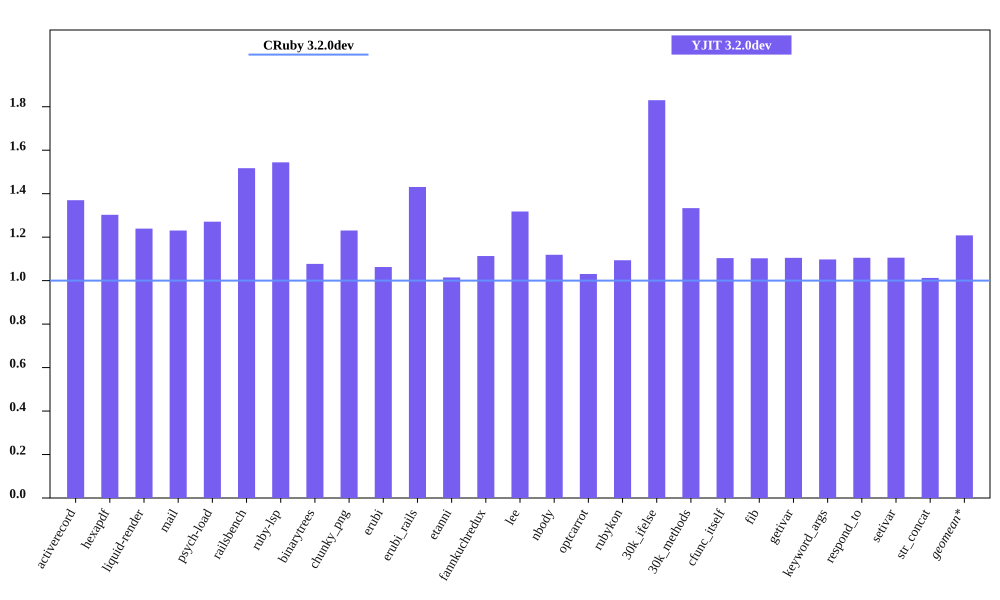

The file beside this chart, header and first rows:
bench, CRuby 3.2.0dev mem (MiB), YJIT 3.2.0dev mem (MiB), Inline Code, Outlined Code, YJIT Mem overhead
activerecord, 55.38, 75.87, 3, 3
hexapdf, 232, 302.2, 2, 2
liquid-render, 23.98, 29.71, 1, 1
mail, 42.14, 51.86, 2, 2
psych-load, 27.68, 35.19, 1, 1
railsbench, 94.16, 142.9, 6, 6
ruby-lsp, 86.29, 133.2, 6, 6
binarytrees, 22.01, 23.7, 1, 1
chunky_png, 36.35, 44.73, 1, 1
erubi, 67.66, 71.9, 1, 1
erubi_rails, 92.41, 132.2, 5, 5
etanni, 98.86, 100.3, 1, 1
fannkuchredux, 16.64, 18.52, 1, 1
lee, 25.64, 33.79, 1, 1
nbody, 16.66, 18.64, 1, 1
optcarrot, 55.43, 57.13, 1, 1
rubykon, 46.07, 50.39, 1, 1
30k_ifelse, 59.72, 109.3, 6, 6
30k_methods, 48.82, 65.1, 2, 2
cfunc_itself, 16.75, 18.49, 1, 1
fib, 16.76, 18.48, 1, 1
getivar, 16.77, 18.52, 1, 1
keyword_args, 16.75, 18.39, 1, 1
respond_to, 16.76, 18.52, 1, 1
setivar, 16.76, 18.53, 1, 1
str_concat, 95.89, 97.09, 1, 1
